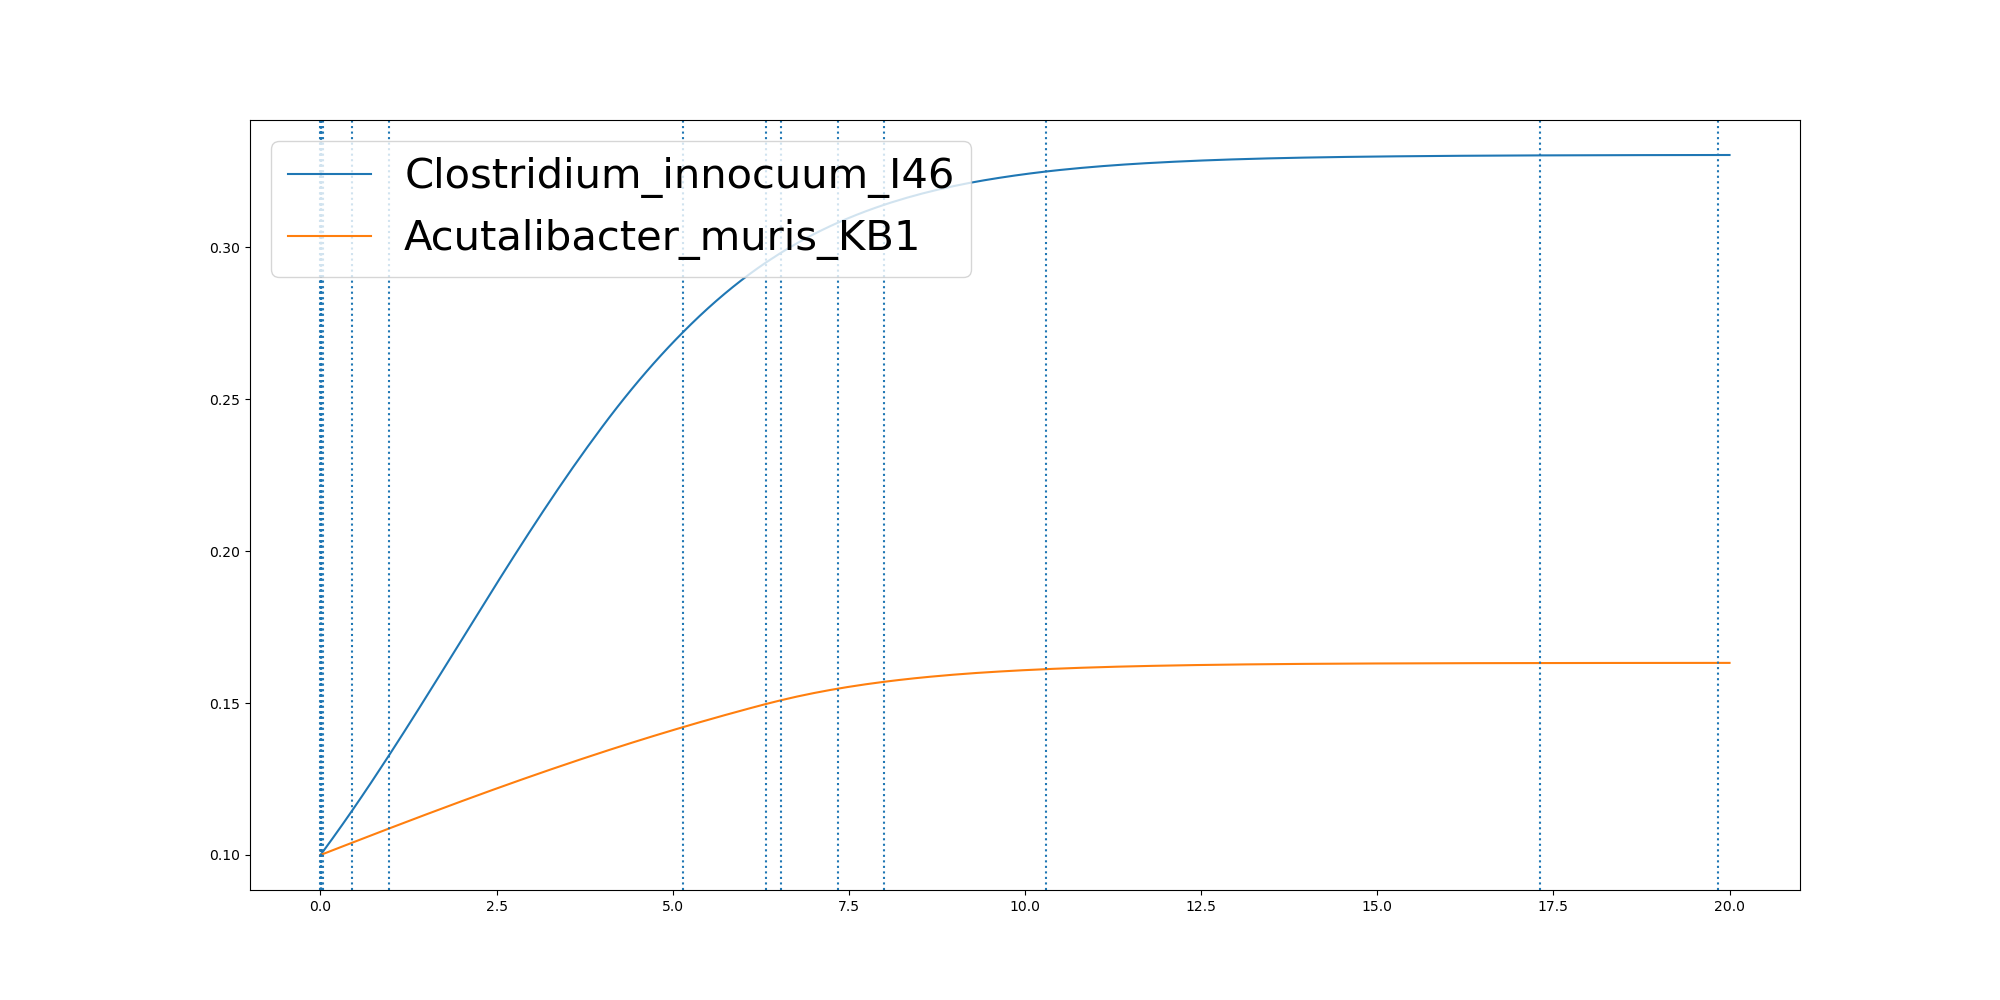

The table this chart was drawn from, first rows:
	0.0	0.0008868205714865167	0.0009866299060620263	0.0017042604899432613	0.0019434515706859095	0.002507396936633312	0.0029359249998332886	0.003028998643579586	0.0030535417179157567	0.003089255359582888	0.004259307208463215	0.004363242785641272	0.004517699034241702	0.03209868180871078	0.1727518155193156	0.3134049492299204	0.4540580829405252	0.585218670829506	0.7163792587184867	0.8475398466074674	0.9787004344964482	1.0828511916243464	1.1870019487522445
Clostridium_innocuum_I46	0.1	0.1	0.1	0.1001	0.1001	0.1001	0.1001	0.1001	0.1001	0.1001	0.1001	0.1001	0.1001	0.101	0.1055	0.1101	0.1148	0.1192	0.1237	0.1283	0.133	0.1367	0.1405
Acutalibacter_muris_KB1	0.1	0.1	0.1	0.1	0.1	0.1	0.1	0.1	0.1	0.1	0.1	0.1	0.1	0.1003	0.1016	0.1028	0.1041	0.1053	0.1064	0.1076	0.1088	0.1097	0.1106
